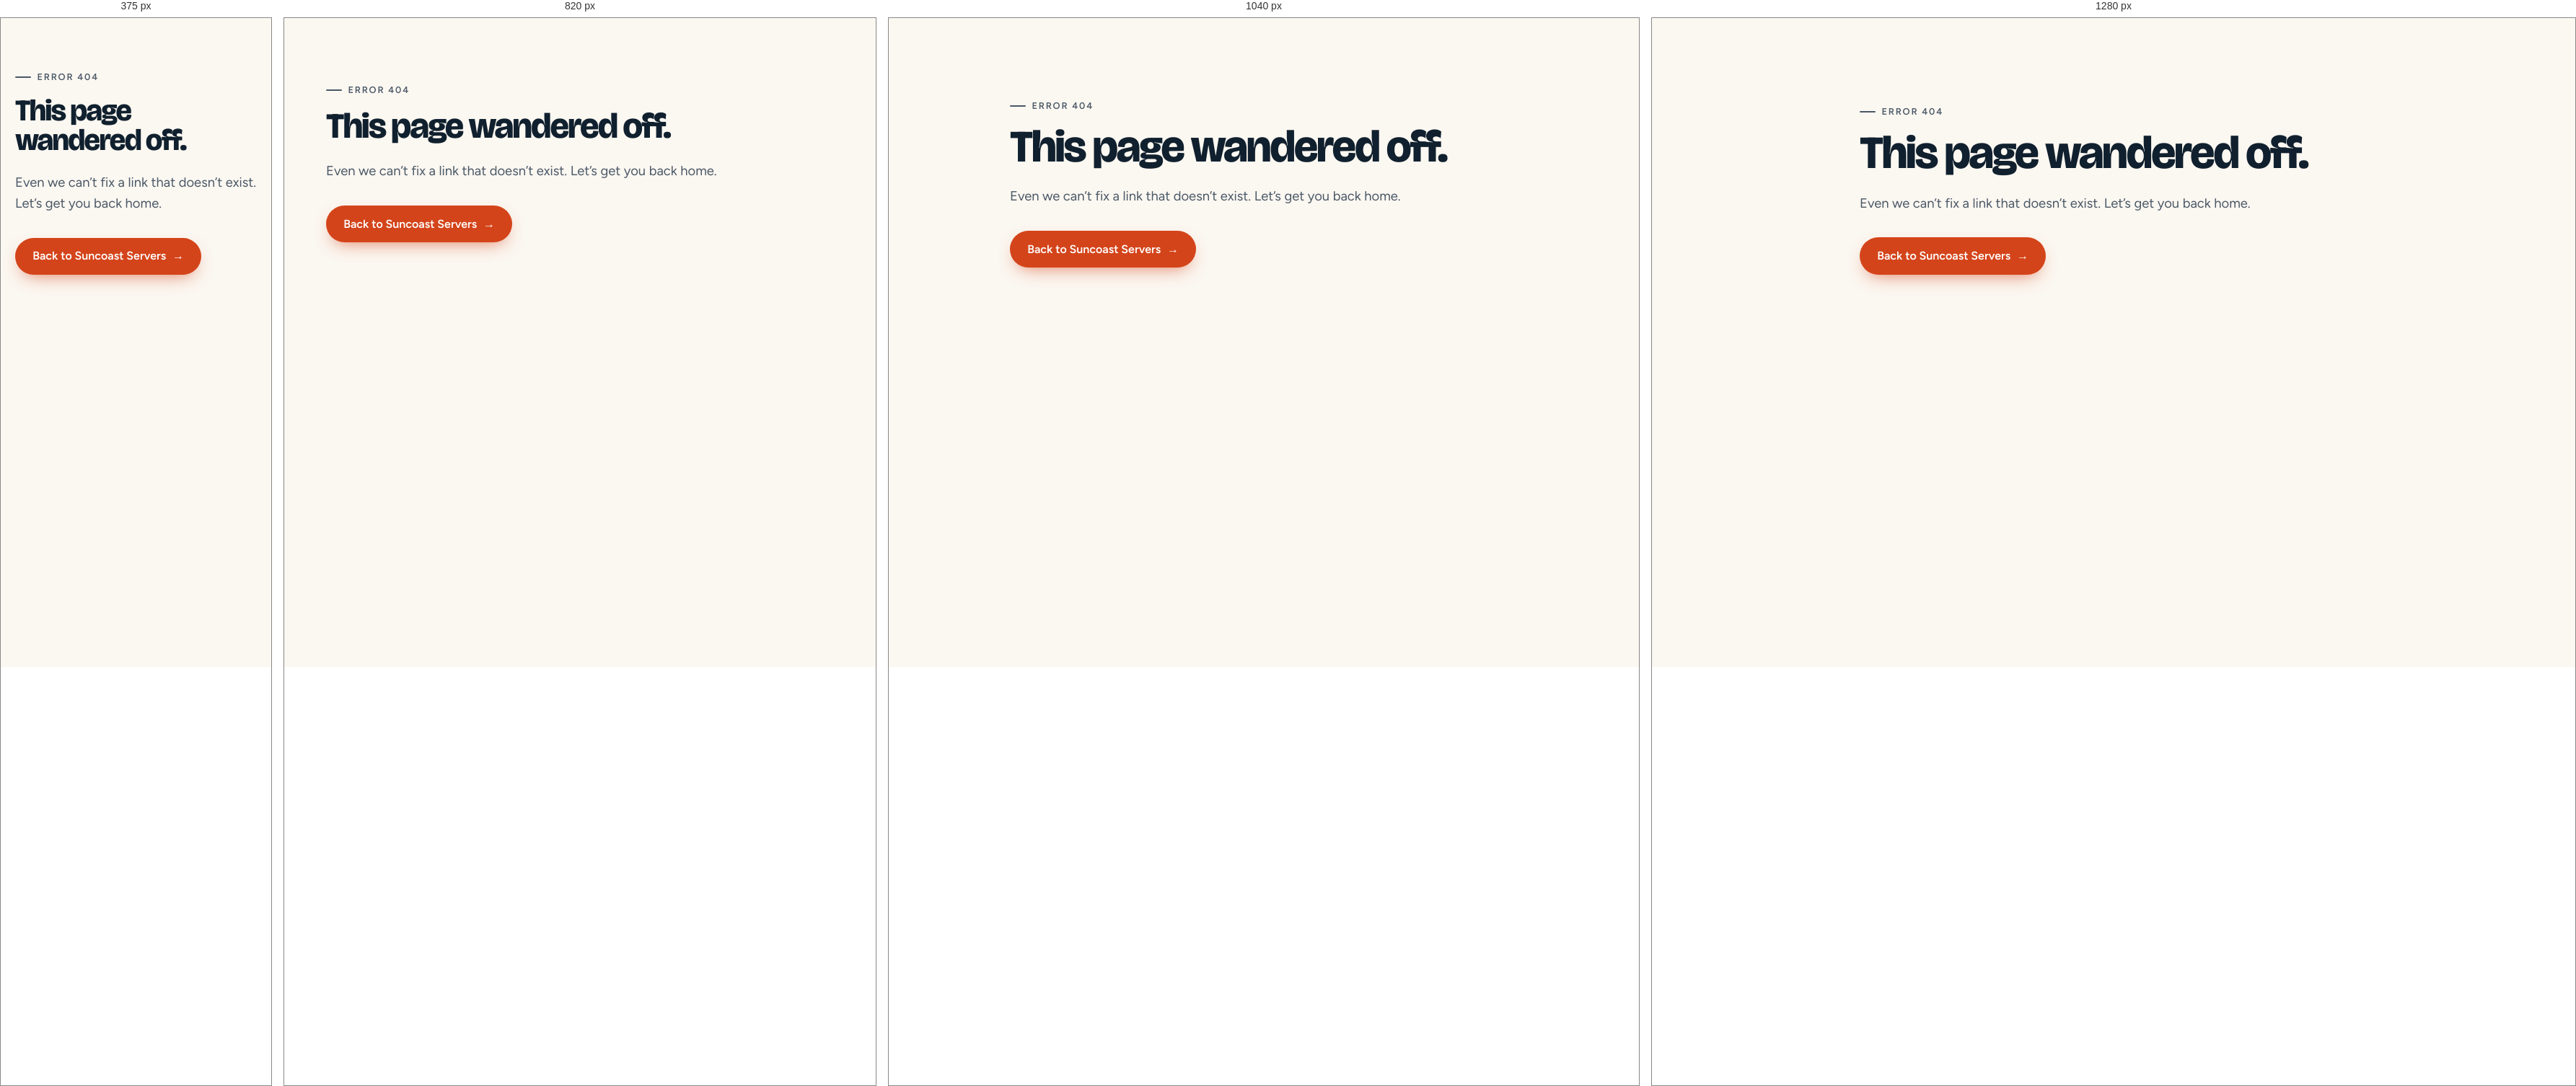
Rendered at 375 px, 820 px, 1040 px and 1280 px, left to right.

<!-- file: 404.html -->
<!DOCTYPE html>
<html lang="en-US">
<head>
  <meta charset="utf-8">
  <meta name="viewport" content="width=device-width, initial-scale=1">
  <title>Page not found | Suncoast Servers</title>
  <meta name="robots" content="noindex, follow">
  <meta name="theme-color" content="#fbf7f1">
  <link rel="icon" href="/assets/favicon-signal.svg" type="image/svg+xml">
  <link rel="stylesheet" href="/styles.css">
</head>
<body>
  <main class="wrap subpage">
    <p class="eyebrow">Error 404</p>
    <h1>This page wandered off.</h1>
    <p class="lede">Even we can’t fix a link that doesn’t exist. Let’s get you back home.</p>
    <a class="btn btn-sunset" href="/">Back to Suncoast Servers <span class="arrow" aria-hidden="true">→</span></a>
  </main>
</body>
</html>


/* @media block from styles.css */
@media (min-width: 1001px) {
  .hero h1 .mark {
    white-space: nowrap;
  }
}

/* @media block from styles.css */
@media (max-width: 1000px) {
  .hero-grid,
  .split,
  .lab-grid,
  .faq-grid,
  .founder,
  .cta {
    grid-template-columns: 1fr;
  }

  .founder-art {
    max-width: 420px;
  }

  .hero-art {
    max-width: 640px;
    margin-inline: auto;
  }

  .split > .art-card,
  .lab-grid .art-card {
    max-width: 640px;
  }

  .split-flip > .art-card {
    order: -1;
  }

  .bento {
    grid-template-columns: 1fr 1fr;
  }

  .tile-feature {
    grid-column: span 2;
  }

  .prices {
    grid-template-columns: 1fr;
    max-width: 34rem;
    margin-inline: auto;
  }

  .price-hot {
    transform: none;
  }

  .foot {
    grid-template-columns: 1fr 1fr;
  }

  .foot-brand {
    grid-column: span 2;
  }
}

/* @media block from styles.css */
@media (max-width: 1080px) {
  .burger {
    display: block;
  }

  .nav-links {
    position: absolute;
    top: 100%;
    left: 0;
    right: 0;
    flex-direction: column;
    align-items: stretch;
    gap: 0.25rem;
    padding: 0.75rem var(--gutter) 1.25rem;
    background: var(--cream);
    border-bottom: 1px solid var(--line);
    box-shadow: 0 20px 40px -20px color-mix(in srgb, var(--ink) 30%, transparent);
    opacity: 0;
    visibility: hidden;
    transform: translateY(-8px);
    transition: opacity 0.25s, transform 0.25s var(--ease), visibility 0.25s;
  }

  .nav-links a:not(.btn) {
    padding: 0.8rem 0.5rem;
    font-size: 1.05rem;
  }

  .nav-links .btn {
    margin: 0.5rem 0 0;
  }

  .nav-toggle:checked ~ .nav-links {
    opacity: 1;
    visibility: visible;
    transform: none;
  }
}

/* @media block from styles.css */
@media (max-width: 640px) {
  .bento,
  .versus,
  .row,
  .lab-stats,
  .facts {
    grid-template-columns: 1fr;
  }

  .tile-wide,
  .tile-feature {
    grid-column: auto;
  }

  .tile-feature {
    min-height: 0;
    padding: 64vw 1.75rem 1.75rem;
    background: url("assets/illo/dock.webp") 10% top / 160% auto no-repeat #0d366c;
  }

  .f1 {
    left: 0;
  }

  .f2 {
    right: 0;
  }

  .lab-price {
    border-radius: 24px;
  }

  .foot {
    grid-template-columns: 1fr;
  }

  .foot-brand {
    grid-column: auto;
  }
}